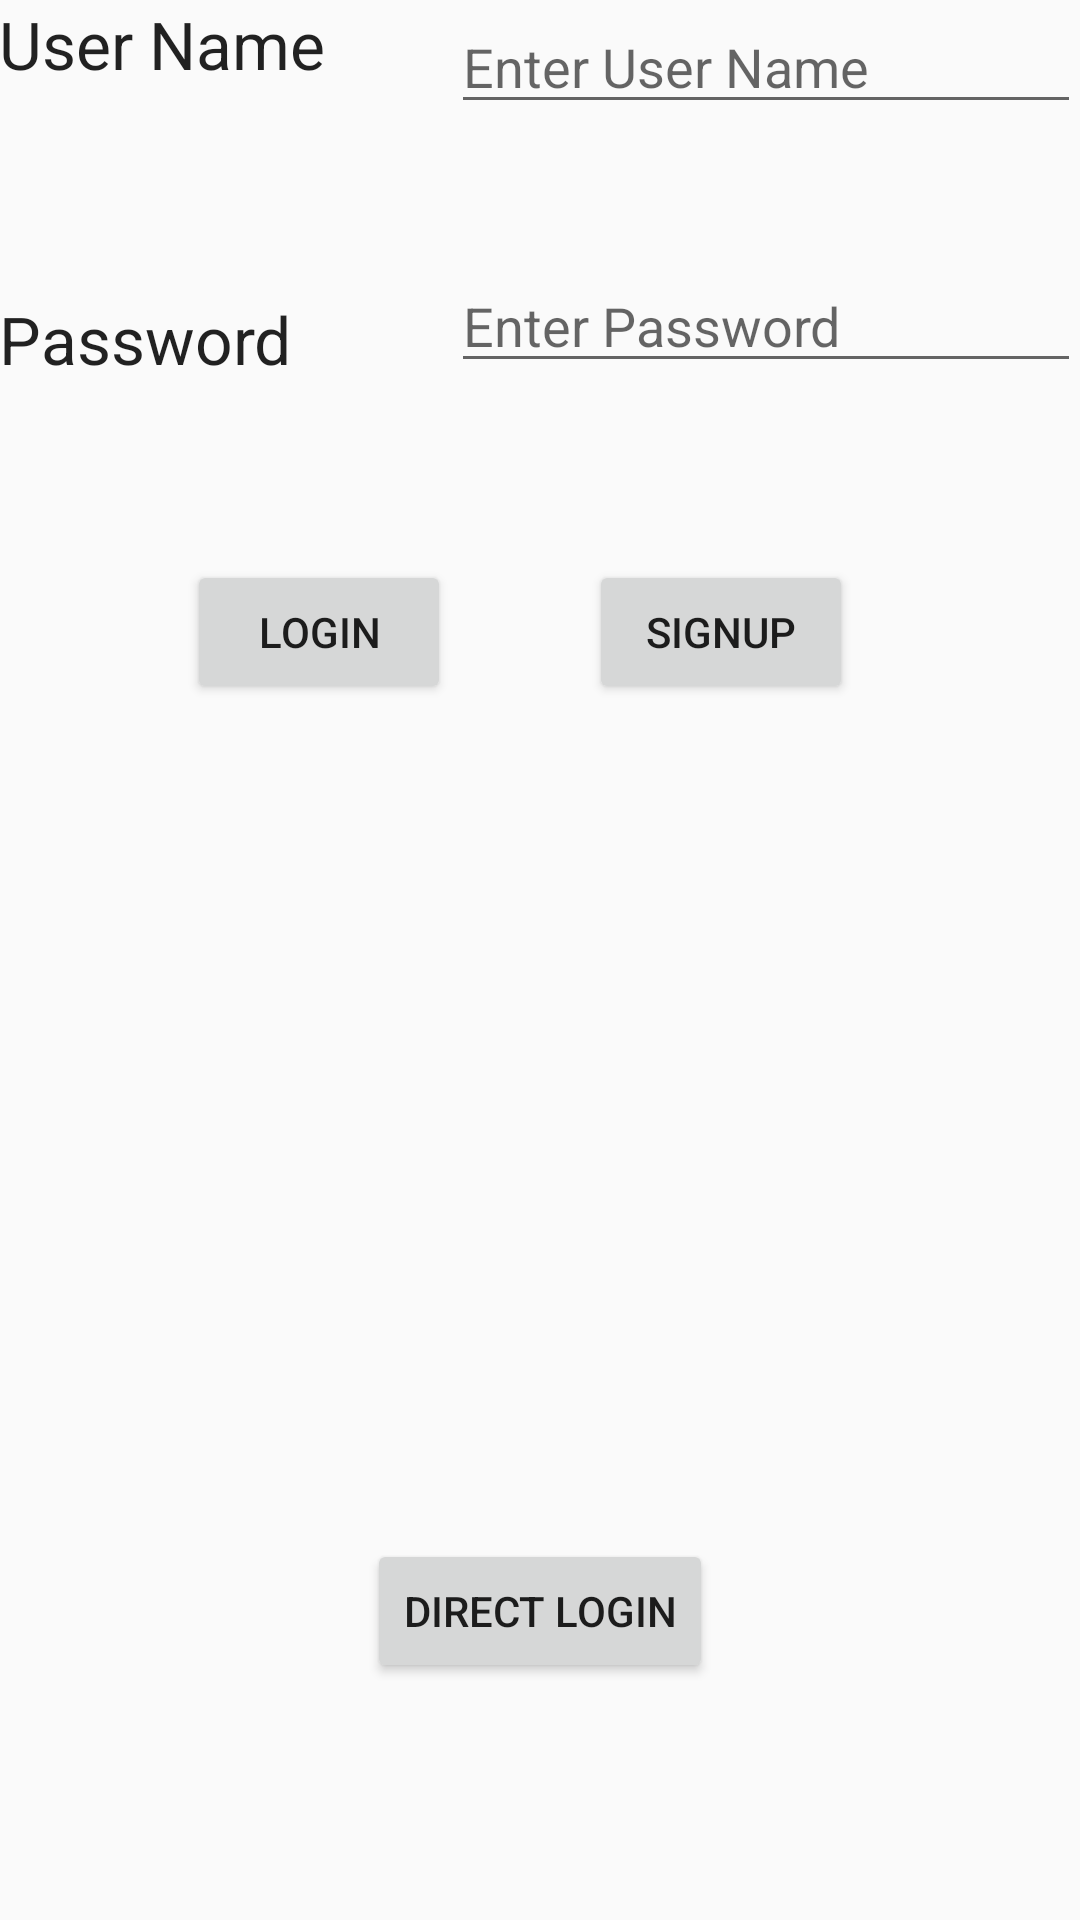

The Android layout XML behind this screen, and the referenced resources:
<!-- AndroidManifest.xml: application theme AppTheme -->
<!-- res/layout/activity_main.xml -->
<?xml version="1.0" encoding="utf-8"?>
<RelativeLayout xmlns:android="http://schemas.android.com/apk/res/android"
    xmlns:tools="http://schemas.android.com/tools"
    android:layout_width="match_parent"
    android:layout_height="match_parent"
    android:paddingBottom="@dimen/activity_vertical_margin"
    android:paddingLeft="@dimen/activity_horizontal_margin"
    android:paddingRight="@dimen/activity_horizontal_margin"
    android:paddingTop="@dimen/activity_vertical_margin"
    tools:context="com.example.swathi.myproject.MainActivity">

    <TextView
        android:layout_width="wrap_content"
        android:layout_height="wrap_content"
        android:textAppearance="?android:attr/textAppearanceLarge"
        android:text="User Name"
        android:id="@+id/textView"
        android:layout_alignParentTop="true"
        android:layout_alignParentLeft="true"
        android:layout_alignParentStart="true" />

    <EditText
        android:layout_width="wrap_content"
        android:layout_height="wrap_content"
        android:inputType="textPersonName"
        android:ems="10"
        android:id="@+id/userName"
        android:layout_alignParentTop="true"
        android:layout_alignParentRight="true"
        android:layout_alignParentEnd="true"
        android:hint="Enter User Name" />

    <TextView
        android:layout_width="wrap_content"
        android:layout_height="wrap_content"
        android:textAppearance="?android:attr/textAppearanceLarge"
        android:text="Password"
        android:id="@+id/textView2"
        android:layout_below="@+id/userName"
        android:layout_alignParentLeft="true"
        android:layout_alignParentStart="true"
        android:layout_marginTop="57dp" />

    <EditText
        android:layout_width="wrap_content"
        android:layout_height="wrap_content"
        android:inputType="textPassword"
        android:ems="10"
        android:id="@+id/password"
        android:layout_alignBottom="@+id/textView2"
        android:layout_alignLeft="@+id/userName"
        android:layout_alignStart="@+id/userName"
        android:hint="Enter Password" />

    <Button
        android:layout_width="wrap_content"
        android:layout_height="wrap_content"
        android:text="Login"
        android:onClick="loginUser"
        android:id="@+id/button"
        android:layout_marginTop="59dp"
        android:layout_below="@+id/textView2"
        android:layout_toLeftOf="@+id/button2"
        android:layout_toStartOf="@+id/button2" />

    <Button
        android:layout_width="wrap_content"
        android:layout_height="wrap_content"
        android:text="Signup"
        android:onClick="signupUser"
        android:id="@+id/button2"
        android:layout_alignTop="@+id/button"
        android:layout_alignLeft="@+id/password"
        android:layout_alignStart="@+id/password"
        android:layout_marginLeft="46dp"
        android:layout_marginStart="46dp" />

    <Button
        android:layout_width="wrap_content"
        android:layout_height="wrap_content"
        android:text="Direct Login"
        android:onClick="directLogin"
        android:id="@+id/button6"
        android:layout_alignParentBottom="true"
        android:layout_centerHorizontal="true"
        android:layout_marginBottom="79dp" />

</RelativeLayout>
<!-- resources referenced by this layout -->
<resources>
  <style name="AppTheme" parent="Theme.AppCompat.Light.DarkActionBar">
          
          <item name="colorPrimary">@color/colorPrimary</item>
          <item name="colorPrimaryDark">@color/colorPrimaryDark</item>
          <item name="colorAccent">@color/colorAccent</item>
      </style>
  <!-- not gathered from this repository: default colours our renderer supplied (Android Studio template values) -->
  <color name="colorPrimary">#FF6200EE</color>
  <color name="colorPrimaryDark">#FF3700B3</color>
  <color name="colorAccent">#FF03DAC5</color>
</resources>
